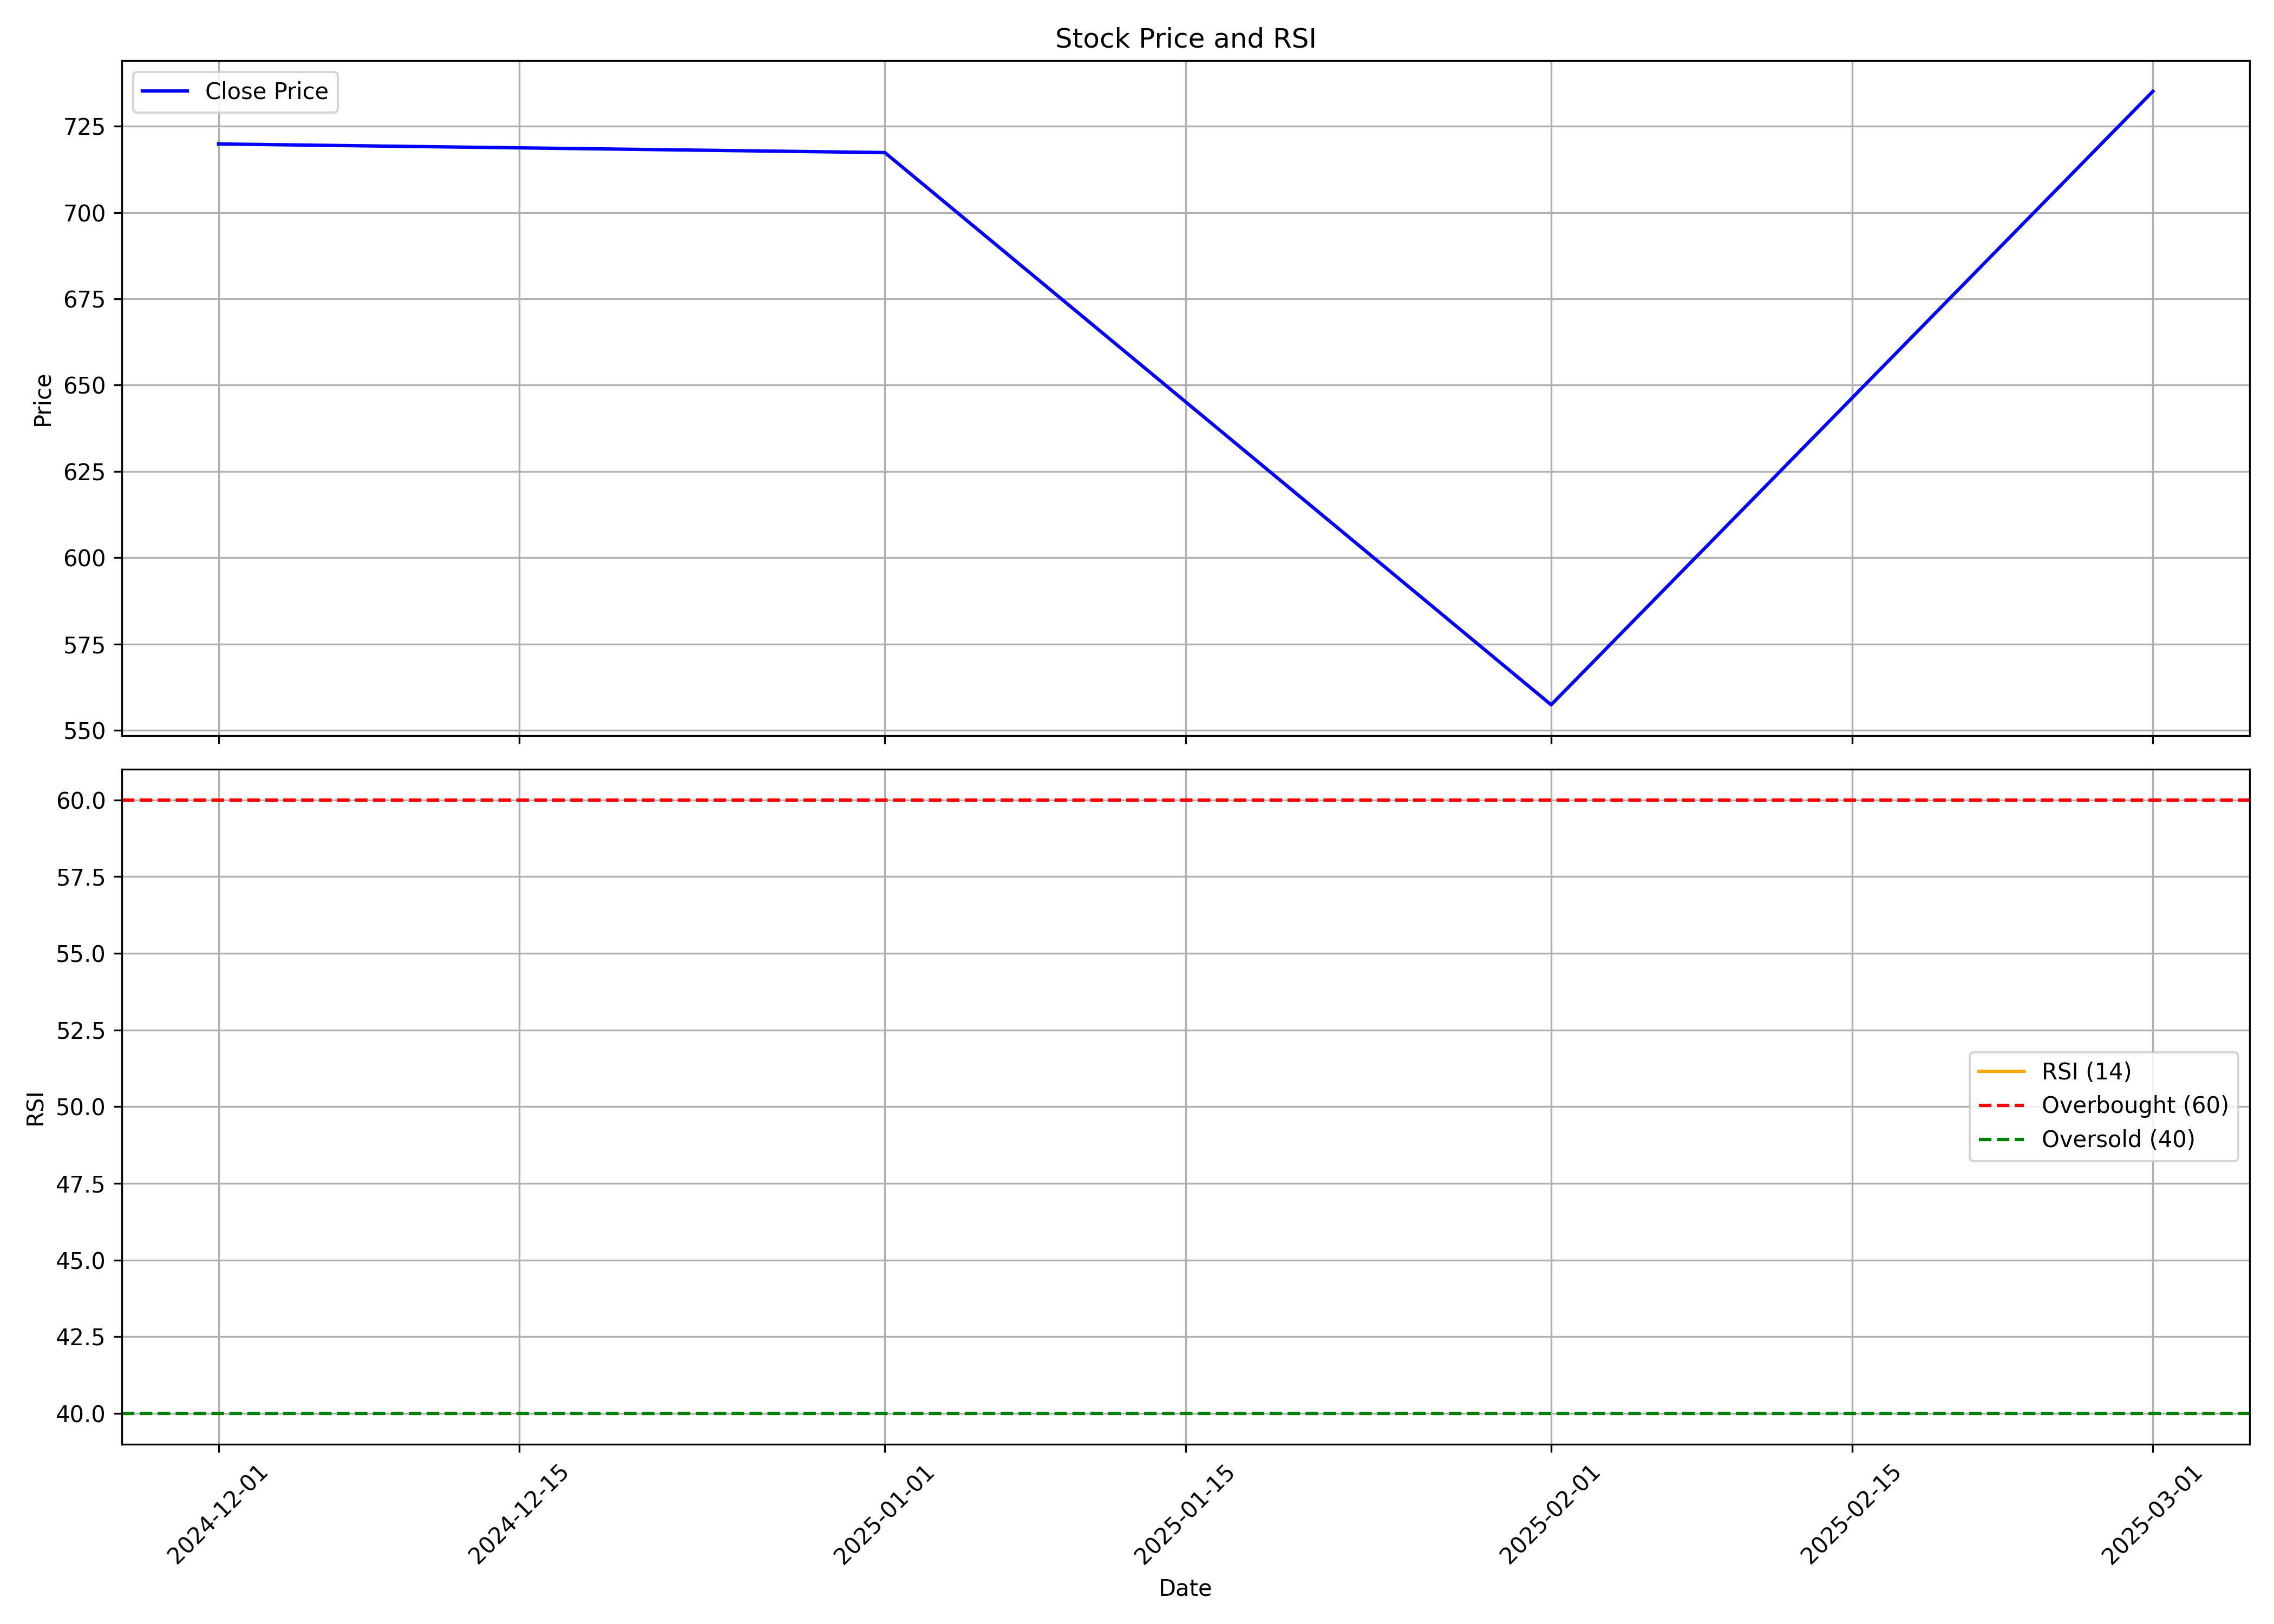

Data behind this chart, as committed beside it:
, date, symbol, open, high, low, close, volume, rsi
0, 2024-12-01, VENTIVE, 716.0, 749.0, 695.2, 719.8, 14036292, 
1, 2025-01-01, VENTIVE, 724.8, 774.5, 612.3, 717.3, 12954111, 
2, 2025-02-01, VENTIVE, 725, 789.0, 550.0, 557.4, 6113597, 
3, 2025-03-01, VENTIVE, 560.2, 774.0, 523.4, 735.1, 3020308, 
